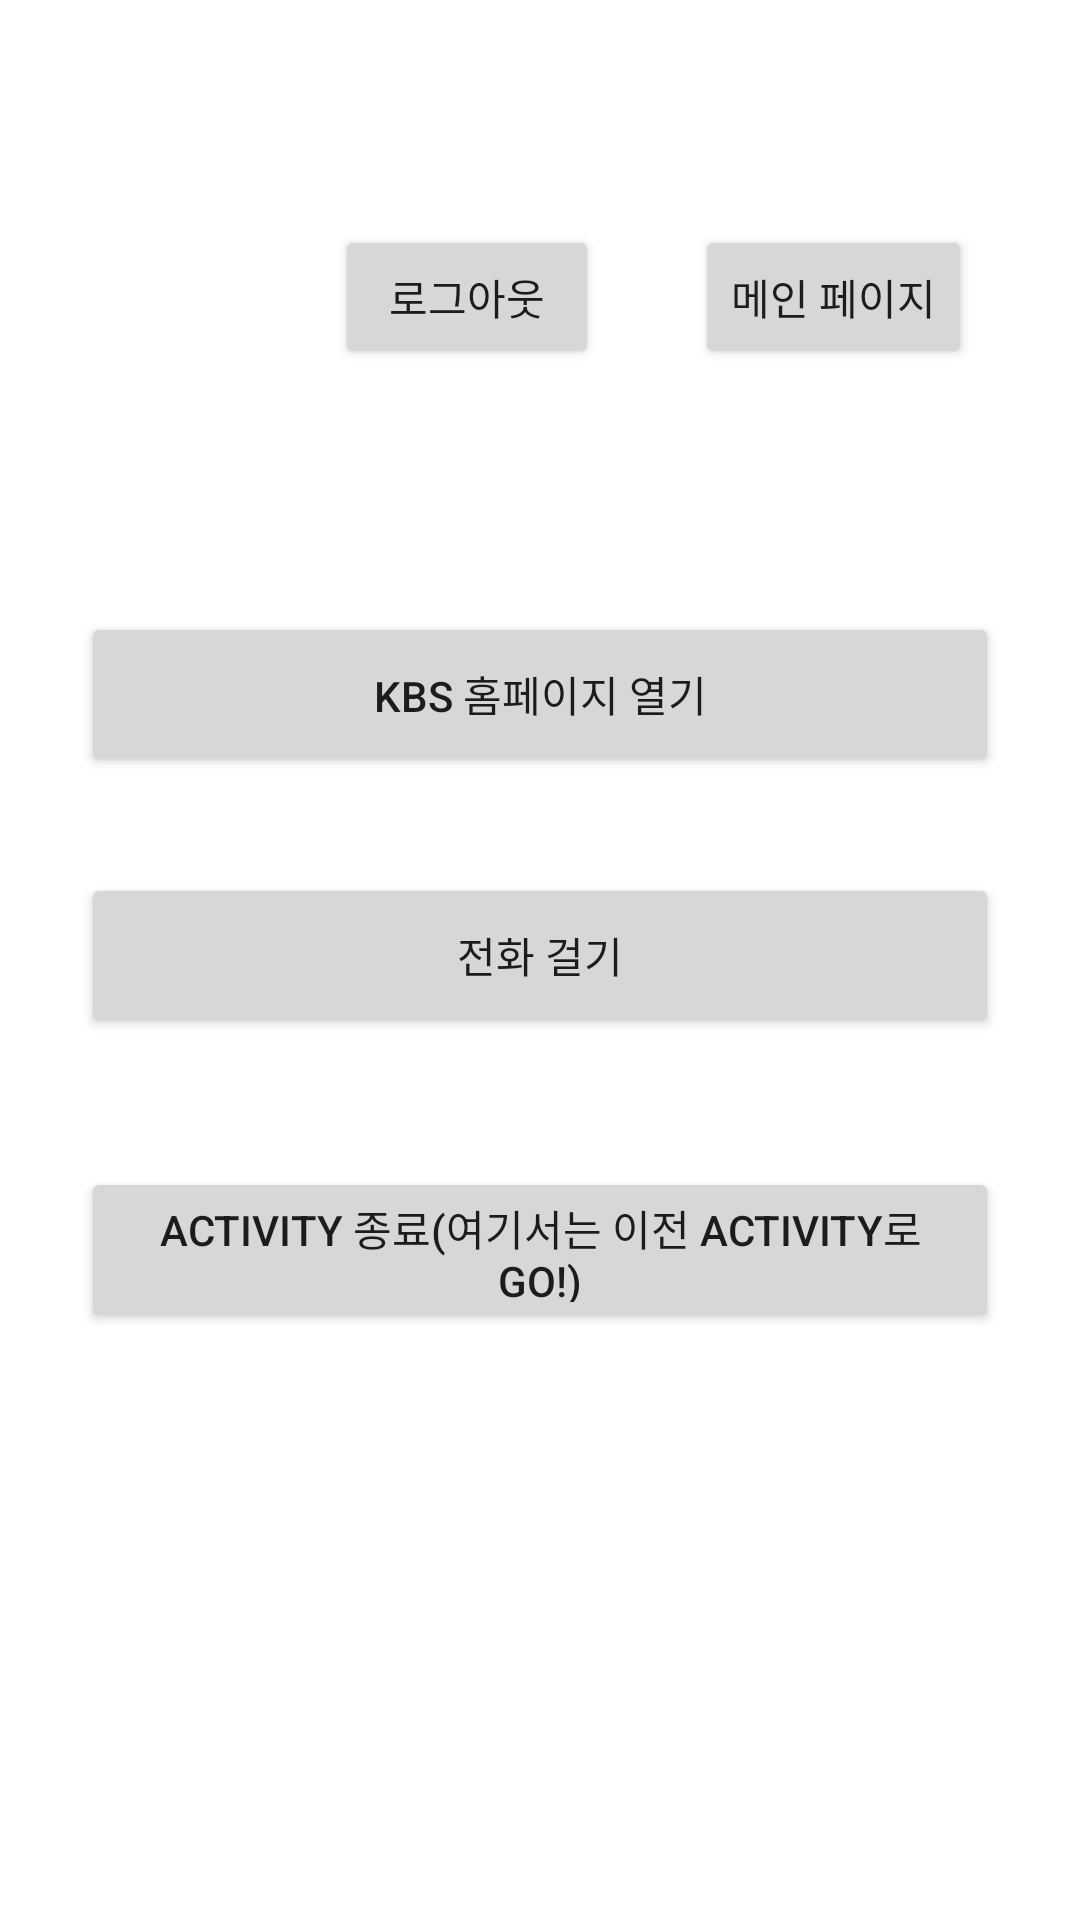

Here is an Android app screen rendered from its layout file. Give the layout XML and the strings, colors and styles it references.
<!-- AndroidManifest.xml: application theme Theme.AndroidApp_FrontEnd -->
<!-- res/layout/activity_web_call.xml -->
<?xml version="1.0" encoding="utf-8"?>
<androidx.constraintlayout.widget.ConstraintLayout xmlns:android="http://schemas.android.com/apk/res/android"
    xmlns:app="http://schemas.android.com/apk/res-auto"
    xmlns:tools="http://schemas.android.com/tools"
    android:layout_width="match_parent"
    android:layout_height="match_parent">

    

    <Button
        android:id="@+id/btnWeb"
        android:layout_width="0dp"
        android:layout_height="55dp"
        android:layout_marginStart="27dp"
        android:layout_marginLeft="27dp"
        android:layout_marginTop="204dp"
        android:layout_marginEnd="27dp"
        android:layout_marginRight="27dp"
        android:text="KBS 홈페이지 열기"
        app:layout_constraintEnd_toEndOf="parent"
        app:layout_constraintHorizontal_bias="0.0"
        app:layout_constraintStart_toStartOf="parent"
        app:layout_constraintTop_toTopOf="parent" />

    <Button
        android:id="@+id/btnDial"
        android:layout_width="0dp"
        android:layout_height="55dp"
        android:layout_marginStart="27dp"
        android:layout_marginLeft="27dp"
        android:layout_marginTop="75dp"
        android:layout_marginEnd="27dp"
        android:layout_marginRight="27dp"
        android:layout_marginBottom="81dp"
        android:text="전화 걸기"
        app:layout_constraintBottom_toBottomOf="@+id/btnFinish"
        app:layout_constraintEnd_toEndOf="parent"
        app:layout_constraintHorizontal_bias="0.0"
        app:layout_constraintStart_toStartOf="parent"
        app:layout_constraintTop_toTopOf="@+id/btnWeb"
        app:layout_constraintVertical_bias="0.409" />

    <Button
        android:id="@+id/btnFinish"
        android:layout_width="0dp"
        android:layout_height="55dp"
        android:layout_marginStart="27dp"
        android:layout_marginLeft="27dp"
        android:layout_marginEnd="27dp"
        android:layout_marginRight="27dp"
        android:layout_marginBottom="196dp"
        android:text="Activity 종료(여기서는 이전 Activity로 Go!)"
        app:layout_constraintBottom_toBottomOf="parent"
        app:layout_constraintEnd_toEndOf="parent"
        app:layout_constraintHorizontal_bias="0.0"
        app:layout_constraintStart_toStartOf="parent" />

    <Button
        android:id="@+id/btnLogout"
        android:layout_width="wrap_content"
        android:layout_height="wrap_content"
        android:layout_marginTop="75dp"
        android:layout_marginEnd="32dp"
        android:layout_marginRight="32dp"
        android:text="로그아웃"
        app:layout_constraintEnd_toStartOf="@+id/btnGoMain"
        app:layout_constraintTop_toTopOf="parent" />

    <Button
        android:id="@+id/btnGoMain"
        android:layout_width="wrap_content"
        android:layout_height="wrap_content"
        android:layout_marginEnd="36dp"
        android:layout_marginRight="36dp"
        android:text="메인 페이지"
        app:layout_constraintBaseline_toBaselineOf="@+id/btnLogout"
        app:layout_constraintEnd_toEndOf="parent" />
</androidx.constraintlayout.widget.ConstraintLayout>
<!-- resources referenced by this layout -->
<resources>
  <style name="Theme.AndroidApp_FrontEnd" parent="Theme.MaterialComponents.DayNight.DarkActionBar">
          
          <item name="colorPrimary">#427DCE</item>
          <item name="colorPrimaryVariant">#427DCE</item>
          <item name="colorOnPrimary">@color/white</item>
          
          <item name="colorSecondary">#427DCE</item>
          <item name="colorSecondaryVariant">#427DCE</item>
          <item name="colorOnSecondary">@color/black</item>
          
          <item name="android:statusBarColor" tools:targetApi="l">?attr/colorPrimaryVariant</item>
          
      </style>
  <!-- not gathered from this repository: default colours our renderer supplied (Android Studio template values) -->
  <color name="black">#FF000000</color>
  <color name="white">#FFFFFFFF</color>
</resources>
